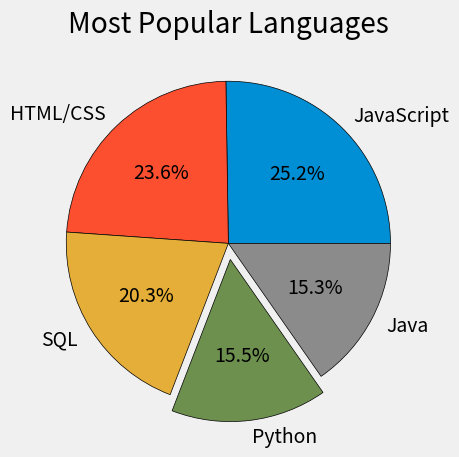

The matplotlib source for this figure:
import matplotlib.pyplot as plt 

plt.style.use("fivethirtyeight")


slices = [59219, 55466, 47544, 36443, 35917]
labels = ['JavaScript', 'HTML/CSS', 'SQL', 'Python', 'Java',]

explodes = [0,0,0,0.1,0]

# colors = ['blue','red','yellow','green']

# plt.pie(slices,labels=labels,colors=colors,wedgeprops={'edgecolor':'black'})


plt.pie(slices,labels=labels,explode=explodes,
	autopct = '%1.1f%%',
	wedgeprops={'edgecolor':'black'})

plt.title("Most Popular Languages")

plt.tight_layout()

plt.show()